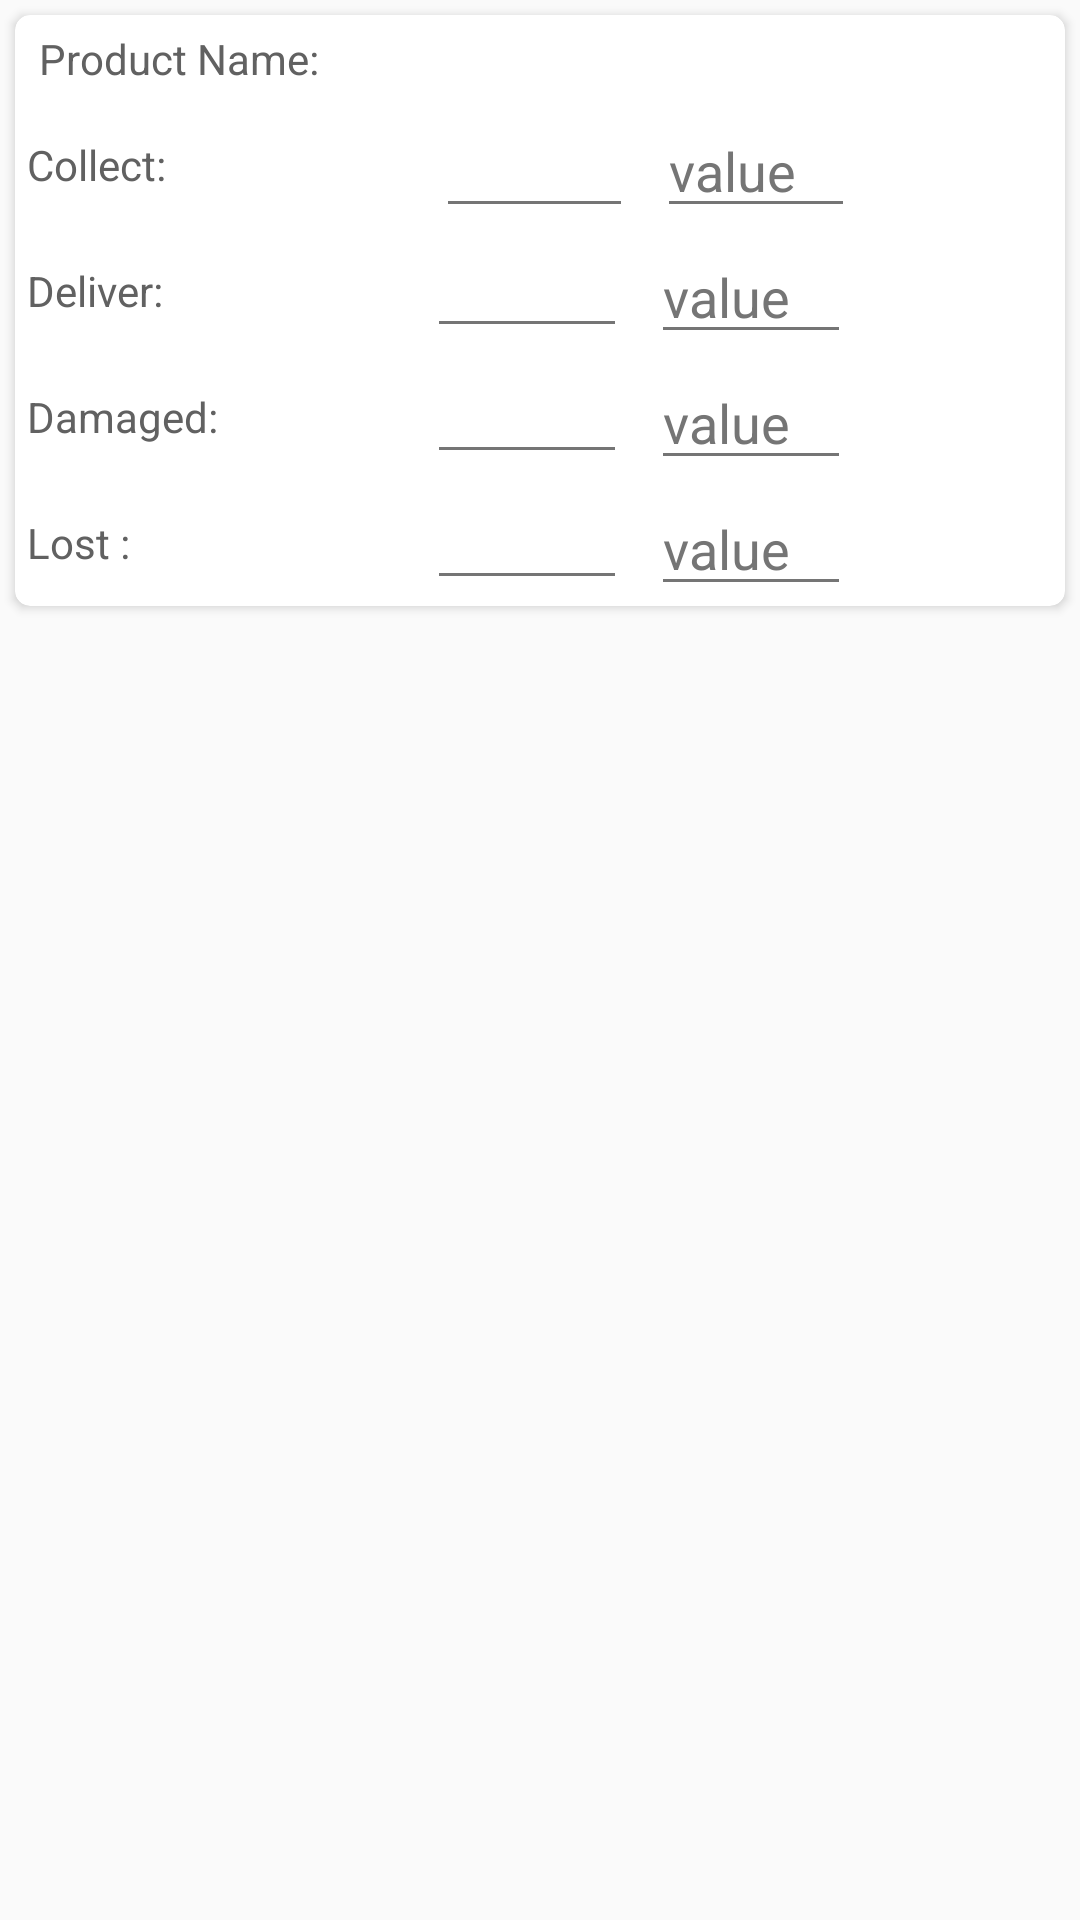

Write the Android layout XML for this screen, with the resource values it uses.
<!-- AndroidManifest.xml: application theme AppTheme -->
<!-- res/layout/detail_can_layout.xml -->
<?xml version="1.0" encoding="utf-8"?>
<LinearLayout
    xmlns:app="http://schemas.android.com/apk/res-auto"
    xmlns:android="http://schemas.android.com/apk/res/android"
    android:layout_width="match_parent"
    android:layout_height="wrap_content"

    >


<android.support.v7.widget.CardView xmlns:android="http://schemas.android.com/apk/res/android"
    xmlns:app="http://schemas.android.com/apk/res-auto"
    android:layout_width="match_parent"
    android:layout_height="wrap_content"
    android:layout_margin="5dp"
    app:cardBackgroundColor="#fff"
    android:elevation="5dp"
    app:cardCornerRadius="5dp">


    <LinearLayout
        android:layout_width="match_parent"
        android:layout_height="wrap_content"
        android:orientation="vertical">


        <LinearLayout
            android:id="@+id/linear0"
            android:layout_width="match_parent"
            android:layout_height="wrap_content"
            android:layout_marginLeft="4dp"
            android:layout_marginRight="4dp"
            android:orientation="horizontal"
            android:weightSum="1">

            <TextView
                android:layout_width="0dp"
                android:layout_height="wrap_content"
                android:layout_gravity="center"
                android:layout_margin="4dp"
                android:layout_marginLeft="5dp"
                android:layout_weight=".4"
                android:text="Product Name:"
                android:textColor="#616161" />


            <TextView

                android:id="@+id/name"
                android:layout_width="0dp"
                android:layout_height="wrap_content"
                android:layout_marginBottom="5dp"
                android:layout_marginLeft="5dp"
                android:layout_marginTop="5dp"
                android:layout_weight=".3"
                android:text=""
                android:textColor="#616161" />


        </LinearLayout>


        <LinearLayout
            android:id="@+id/linear1"
            android:layout_width="match_parent"
            android:layout_height="wrap_content"
            android:layout_marginLeft="4dp"
            android:layout_marginRight="4dp"
            android:orientation="horizontal"
            android:weightSum="1">

            <TextView
                android:layout_width="0dp"
                android:layout_height="wrap_content"
                android:layout_gravity="center"
                android:layout_weight=".4"
                android:text="Collect:"
                android:textColor="#616161" />


            <EditText

                android:id="@+id/can_collect"
                android:layout_width="0dp"
                android:layout_height="40dp"
                android:layout_marginLeft="5dp"
                android:layout_marginTop="2dp"
                android:layout_weight=".2"
                android:backgroundTint="#757575"
                android:editable="false"
                android:inputType="none"
                android:textColor="#616161" />

            <EditText
                android:text=""
                android:id="@+id/can_collectValue"
                android:layout_width="0dp"
                android:layout_height="40dp"
                android:layout_marginLeft="8dp"
                android:layout_marginTop="2dp"
                android:layout_weight=".2"
                android:backgroundTint="#757575"
                android:hint="value"
                android:inputType="number"
                android:maxLength="5"
                android:textColor="#616161"
                android:textColorHint="@color/hintColor" />


        </LinearLayout>

        <LinearLayout
            android:id="@+id/linear2"
            android:layout_width="match_parent"
            android:layout_height="wrap_content"
            android:layout_below="@+id/linear1"
            android:layout_marginLeft="4dp"
            android:layout_marginRight="4dp"
            android:orientation="horizontal"
            android:weightSum="1">


            <TextView

                android:layout_width="0dp"
                android:layout_height="wrap_content"
                android:layout_gravity="center"

                android:layout_weight=".4"
                android:text="Deliver:"
                android:textColor="#616161" />

            <EditText

                android:id="@+id/can_deliver"
                android:layout_width="0dp"
                android:layout_height="40dp"
                android:layout_weight=".2"
                android:backgroundTint="#757575"
                android:hint=""
                android:textColor="#616161"
                android:textColorHint="#757575" />

            <EditText
                android:text=""
                android:id="@+id/can_deliverValue"
                android:layout_width="0dp"
                android:layout_height="40dp"
                android:layout_marginLeft="8dp"
                android:layout_marginTop="2dp"
                android:layout_weight=".2"
                android:backgroundTint="#757575"
                android:hint="value"
                android:inputType="number"
                android:maxLength="5"
                android:textColor="#616161"
                android:textColorHint="@color/hintColor" />

        </LinearLayout>

        <LinearLayout
            android:id="@+id/linear3"
            android:layout_width="match_parent"
            android:layout_height="wrap_content"
            android:layout_below="@+id/linear1"
            android:layout_marginLeft="4dp"
            android:layout_marginRight="4dp"
            android:orientation="horizontal"
            android:weightSum="1">


            <TextView

                android:id="@+id/damage_title"
                android:layout_width="0dp"
                android:layout_height="wrap_content"
                android:layout_gravity="center"
                android:layout_weight=".4"
                android:text="Damaged:"
                android:textColor="#616161" />

            <EditText
                android:id="@+id/damaged_can"
                android:layout_width="0dp"
                android:layout_height="40dp"
                android:layout_weight=".2"
                android:backgroundTint="#757575"
                android:hint=""
                android:textColor="#616161"
                android:textColorHint="#757575" />

            <EditText
                android:text=""
                android:inputType="number"
                android:maxLength="5"
                android:id="@+id/damaged_canValue"
                android:layout_width="0dp"
                android:layout_height="40dp"
                android:layout_marginLeft="8dp"
                android:layout_marginTop="2dp"
                android:layout_weight=".2"
                android:backgroundTint="#757575"
                android:hint="value"
                android:textColor="#616161"
                android:textColorHint="@color/hintColor" />


        </LinearLayout>

        <LinearLayout
            android:id="@+id/linear4"
            android:layout_width="match_parent"
            android:layout_height="wrap_content"
            android:layout_marginLeft="4dp"
            android:layout_marginRight="4dp"
            android:orientation="horizontal"
            android:weightSum="1">


            <TextView
                android:id="@+id/lost_title"
                android:layout_width="0dp"
                android:layout_height="wrap_content"
                android:layout_gravity="center"
                android:layout_weight=".4"
                android:text="Lost :"
                android:textColor="#616161" />

            <EditText
                android:id="@+id/lost_can"
                android:layout_width="0dp"
                android:layout_height="40dp"
                android:layout_weight=".2"
                android:backgroundTint="#757575"
                android:hint=""
                android:textColor="#616161"
                android:textColorHint="#757575" />

            <EditText
                android:text=""
                android:id="@+id/lost_canValue"
                android:layout_width="0dp"
                android:layout_height="40dp"
                android:layout_marginLeft="8dp"
                android:layout_marginTop="2dp"
                android:layout_weight=".2"
                android:backgroundTint="#757575"
                android:hint="value"
                android:inputType="number"
                android:maxLength="5"
                android:textColor="#616161"
                android:textColorHint="@color/hintColor" />

        </LinearLayout>
    </LinearLayout>

</android.support.v7.widget.CardView>
</LinearLayout>
<!-- resources referenced by this layout -->
<resources>
  <color name="hintColor">#757575</color>
  <style name="AppTheme" parent="Theme.Design.Light.NoActionBar">
          
          <item name="colorPrimary">@color/colorPrimary</item>
          <item name="colorPrimaryDark">@color/colorPrimaryDark</item>
          <item name="colorAccent">@color/colorAccent</item>
          <item name="android:itemBackground">@color/white</item>
          <item name="android:actionMenuTextColor">@color/black</item>
          <item name="selectableItemBackground">?android:selectableItemBackground</item>
  
          <item name="android:itemTextAppearance">@style/MenuItemTextAppearance</item>
  
  
      </style>
  <color name="colorPrimary">#009688</color>
  <color name="colorPrimaryDark">#004D40</color>
  <color name="colorAccent">#B2EBF2</color>
  <color name="white">#FFF</color>
  <color name="black">#000000</color>
  <style name="MenuItemTextAppearance">
          <item name="android:textColor">@color/black</item> // replace this value with your desired menu item color.
      </style>
</resources>
